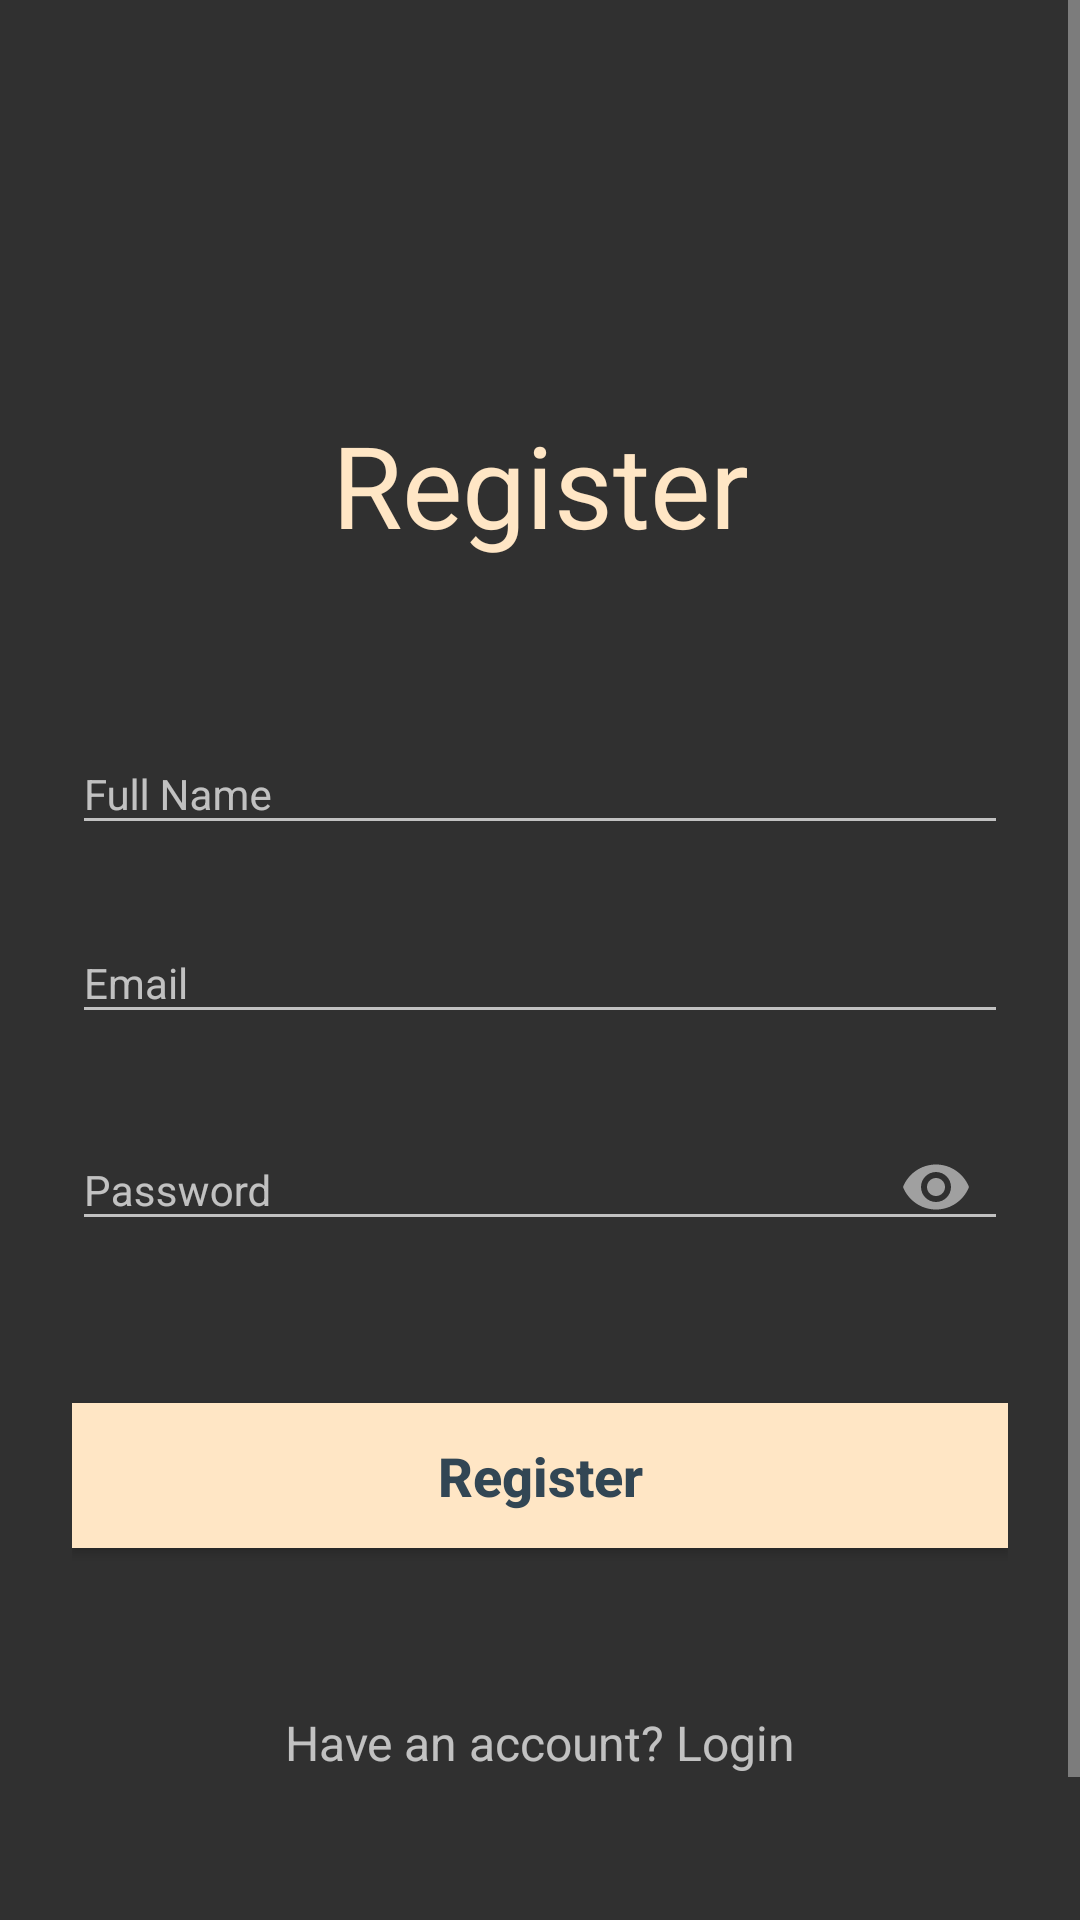

Produce the Android XML layout that renders to this screen, including the resource entries it uses.
<!-- AndroidManifest.xml: application theme AppTheme -->
<!-- res/layout/activity_register.xml -->
<?xml version="1.0" encoding="utf-8"?>
<ScrollView xmlns:android="http://schemas.android.com/apk/res/android"
    android:layout_width="fill_parent"
    android:layout_height="fill_parent"
    xmlns:app="http://schemas.android.com/apk/res-auto"
    android:background="@drawable/bg"
    android:fitsSystemWindows="true">

    <LinearLayout
        android:layout_width="match_parent"
        android:layout_height="wrap_content"
        android:orientation="vertical"
        android:paddingLeft="24dp"
        android:paddingTop="56dp"
        android:paddingRight="24dp">

        <TextView
            android:layout_width="fill_parent"
            android:layout_height="wrap_content"
            android:layout_marginTop="80dp"
            android:layout_marginBottom="40dp"
            android:gravity="center"
            android:text="Register"
            android:textColor="@color/colorAccent"
            android:textSize="38sp" />
        
        <com.google.android.material.textfield.TextInputLayout
            android:layout_width="match_parent"
            android:layout_height="wrap_content"
            android:layout_marginTop="8dp"
            android:layout_marginBottom="8dp">

            <com.google.android.material.textfield.TextInputEditText
                android:id="@+id/input_name"
                android:layout_width="match_parent"
                android:layout_height="wrap_content"
                android:hint="Full Name"
                style="@style/HintText"
                android:inputType="textEmailAddress" />
        </com.google.android.material.textfield.TextInputLayout>

        
        <com.google.android.material.textfield.TextInputLayout
            android:layout_width="match_parent"
            android:layout_height="wrap_content"
            android:layout_marginTop="8dp"
            android:layout_marginBottom="8dp">

            <com.google.android.material.textfield.TextInputEditText
                android:id="@+id/input_email"
                android:layout_width="match_parent"
                android:layout_height="wrap_content"
                android:hint="Email"
                style="@style/HintText"
                android:inputType="textEmailAddress" />
        </com.google.android.material.textfield.TextInputLayout>

        
        <com.google.android.material.textfield.TextInputLayout
            android:layout_width="match_parent"
            android:layout_height="wrap_content"
            android:layout_marginTop="8dp"
            app:passwordToggleEnabled="true"
            android:layout_marginBottom="24dp">

            <com.google.android.material.textfield.TextInputEditText
                android:id="@+id/input_password"
                android:layout_width="match_parent"
                android:layout_height="wrap_content"
                android:hint="Password"
                style="@style/HintText"
                android:inputType="textPassword" />
        </com.google.android.material.textfield.TextInputLayout>

        <androidx.appcompat.widget.AppCompatButton
            android:id="@+id/btn_register"
            android:layout_width="fill_parent"
            android:layout_height="wrap_content"
            android:layout_marginTop="24dp"
            android:background="@color/colorAccent"
            android:textColor="@color/colorPrimaryDark"
            android:textStyle="bold"
            android:textSize="18sp"
            android:textAllCaps="false"
            android:layout_marginBottom="24dp"
            android:padding="12dp"
            android:text="Register" />

        <TextView
            android:id="@+id/link_login"
            android:layout_width="fill_parent"
            android:layout_height="wrap_content"
            android:layout_marginTop="20dp"
            android:layout_marginBottom="24dp"
            android:padding="10dp"
            android:gravity="center"
            android:text="Have an account? Login"
            android:textSize="16sp" />

        <TextView
            android:id="@+id/link_guest"
            android:layout_width="fill_parent"
            android:layout_height="wrap_content"
            android:layout_marginBottom="24dp"
            android:padding="10dp"
            android:gravity="center"
            android:text="SignIn as Guest"
            android:textSize="16sp" />

    </LinearLayout>
</ScrollView>
<!-- resources referenced by this layout -->
<resources>
  <color name="colorAccent">#FFE6C5</color>
  <color name="colorPrimaryDark">#324654</color>
  <style name="HintText" parent="Theme.MaterialComponents.NoActionBar.Bridge">
          <item name="android:textColor">@color/white</item>
          <item name="android:textSize">14sp</item>
      </style>
  <style name="AppTheme" parent="Theme.MaterialComponents.NoActionBar.Bridge">
          
          <item name="colorPrimary">@color/colorPrimary</item>
          <item name="colorPrimaryDark">@color/colorPrimaryDark</item>
          <item name="colorAccent">@color/colorAccent</item>
          <item name="colorSecondary">@color/colorSecondary</item>
  
      </style>
  <color name="white">#FFF</color>
  <color name="colorPrimary">#245A80</color>
  <color name="colorSecondary">#C46D3B</color>
</resources>
